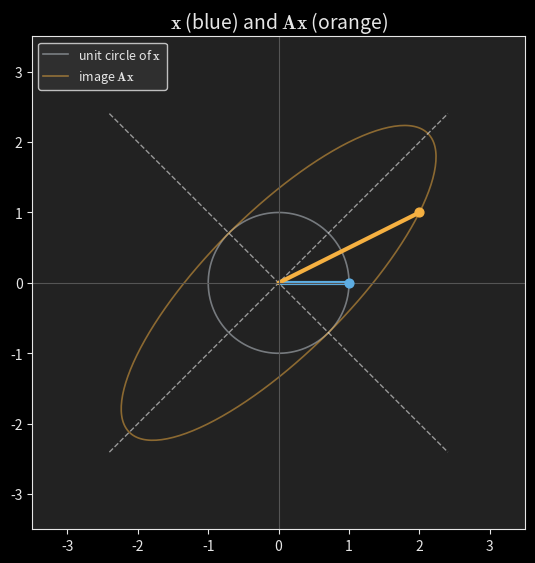

Recreate this plot in Python. (Note: this script raises an exception after producing the figure.)
"""Eigenvector action animation for Post 10.

As x sweeps the unit circle, Ax traces an ellipse. Along the eigenvector
directions (dashed) the image stays on the same line. A = [[2,1],[1,2]],
eigenvalues 3 (eigenvector (1,1)) and 1 (eigenvector (1,-1)).

Runs via the root uv environment:
  uv run python blog/published/eigenvalues-and-eigenvectors/_src/eigen_action.py
Output: blog/published/eigenvalues-and-eigenvectors/images/eigen_action.mp4
"""

from pathlib import Path

import numpy as np
import matplotlib.pyplot as plt
from matplotlib.animation import FuncAnimation

plt.style.use("dark_background")
plt.rcParams.update({"text.usetex": False, "mathtext.fontset": "cm"})

LIGHT = "#e6e6e6"
DARK = "#222222"
BLUE = "#5dade2"
ORANGE = "#f5b041"
GRAY = "#9aa0a6"

A = np.array([[2.0, 1.0], [1.0, 2.0]])

fig, ax = plt.subplots(figsize=(6.4, 6.4))
fig.patch.set_facecolor(DARK)
ax.set_facecolor(DARK)

theta = np.linspace(0, 2 * np.pi, 240)
circle = np.array([np.cos(theta), np.sin(theta)])
ellipse = A @ circle

# Static background.
ax.plot(circle[0], circle[1], color=GRAY, lw=1.2, alpha=0.7, label="unit circle of $\\mathbf{x}$")
ax.plot(ellipse[0], ellipse[1], color=ORANGE, lw=1.2, alpha=0.5, label="image $\\mathbf{Ax}$")
for d, lab in [(np.array([1, 1]), r"eigvec $\lambda=3$"), (np.array([1, -1]), r"eigvec $\lambda=1$")]:
    d = d / np.linalg.norm(d)
    ax.plot([-3.4 * d[0], 3.4 * d[0]], [-3.4 * d[1], 3.4 * d[1]],
            color=LIGHT, lw=1.0, ls="--", alpha=0.6)

x_arrow, = ax.plot([], [], color=BLUE, lw=3, solid_capstyle="round")
Ax_arrow, = ax.plot([], [], color=ORANGE, lw=3, solid_capstyle="round")
x_head = ax.scatter([], [], color=BLUE, s=40, zorder=5)
Ax_head = ax.scatter([], [], color=ORANGE, s=40, zorder=5)

ax.set_xlim(-3.5, 3.5)
ax.set_ylim(-3.5, 3.5)
ax.set_aspect("equal")
ax.axhline(0, color="#555555", lw=0.8)
ax.axvline(0, color="#555555", lw=0.8)
ax.tick_params(colors=LIGHT)
for s in ax.spines.values():
    s.set_color(LIGHT)
ax.set_title(r"$\mathbf{x}$ (blue) and $\mathbf{Ax}$ (orange)", color=LIGHT, fontsize=14)
ax.legend(facecolor="#333333", edgecolor=LIGHT, labelcolor=LIGHT, fontsize=9, loc="upper left")


def update(i):
    t = theta[i]
    x = np.array([np.cos(t), np.sin(t)])
    Ax = A @ x
    x_arrow.set_data([0, x[0]], [0, x[1]])
    Ax_arrow.set_data([0, Ax[0]], [0, Ax[1]])
    x_head.set_offsets([x])
    Ax_head.set_offsets([Ax])
    return x_arrow, Ax_arrow, x_head, Ax_head


ani = FuncAnimation(fig, update, frames=len(theta), interval=40, blit=True)

out = Path(__file__).resolve().parent.parent / "images" / "eigen_action.mp4"
out.parent.mkdir(parents=True, exist_ok=True)
ani.save(out, writer="ffmpeg", fps=30, dpi=140, savefig_kwargs={"facecolor": DARK})
print(f"saved {out}")
